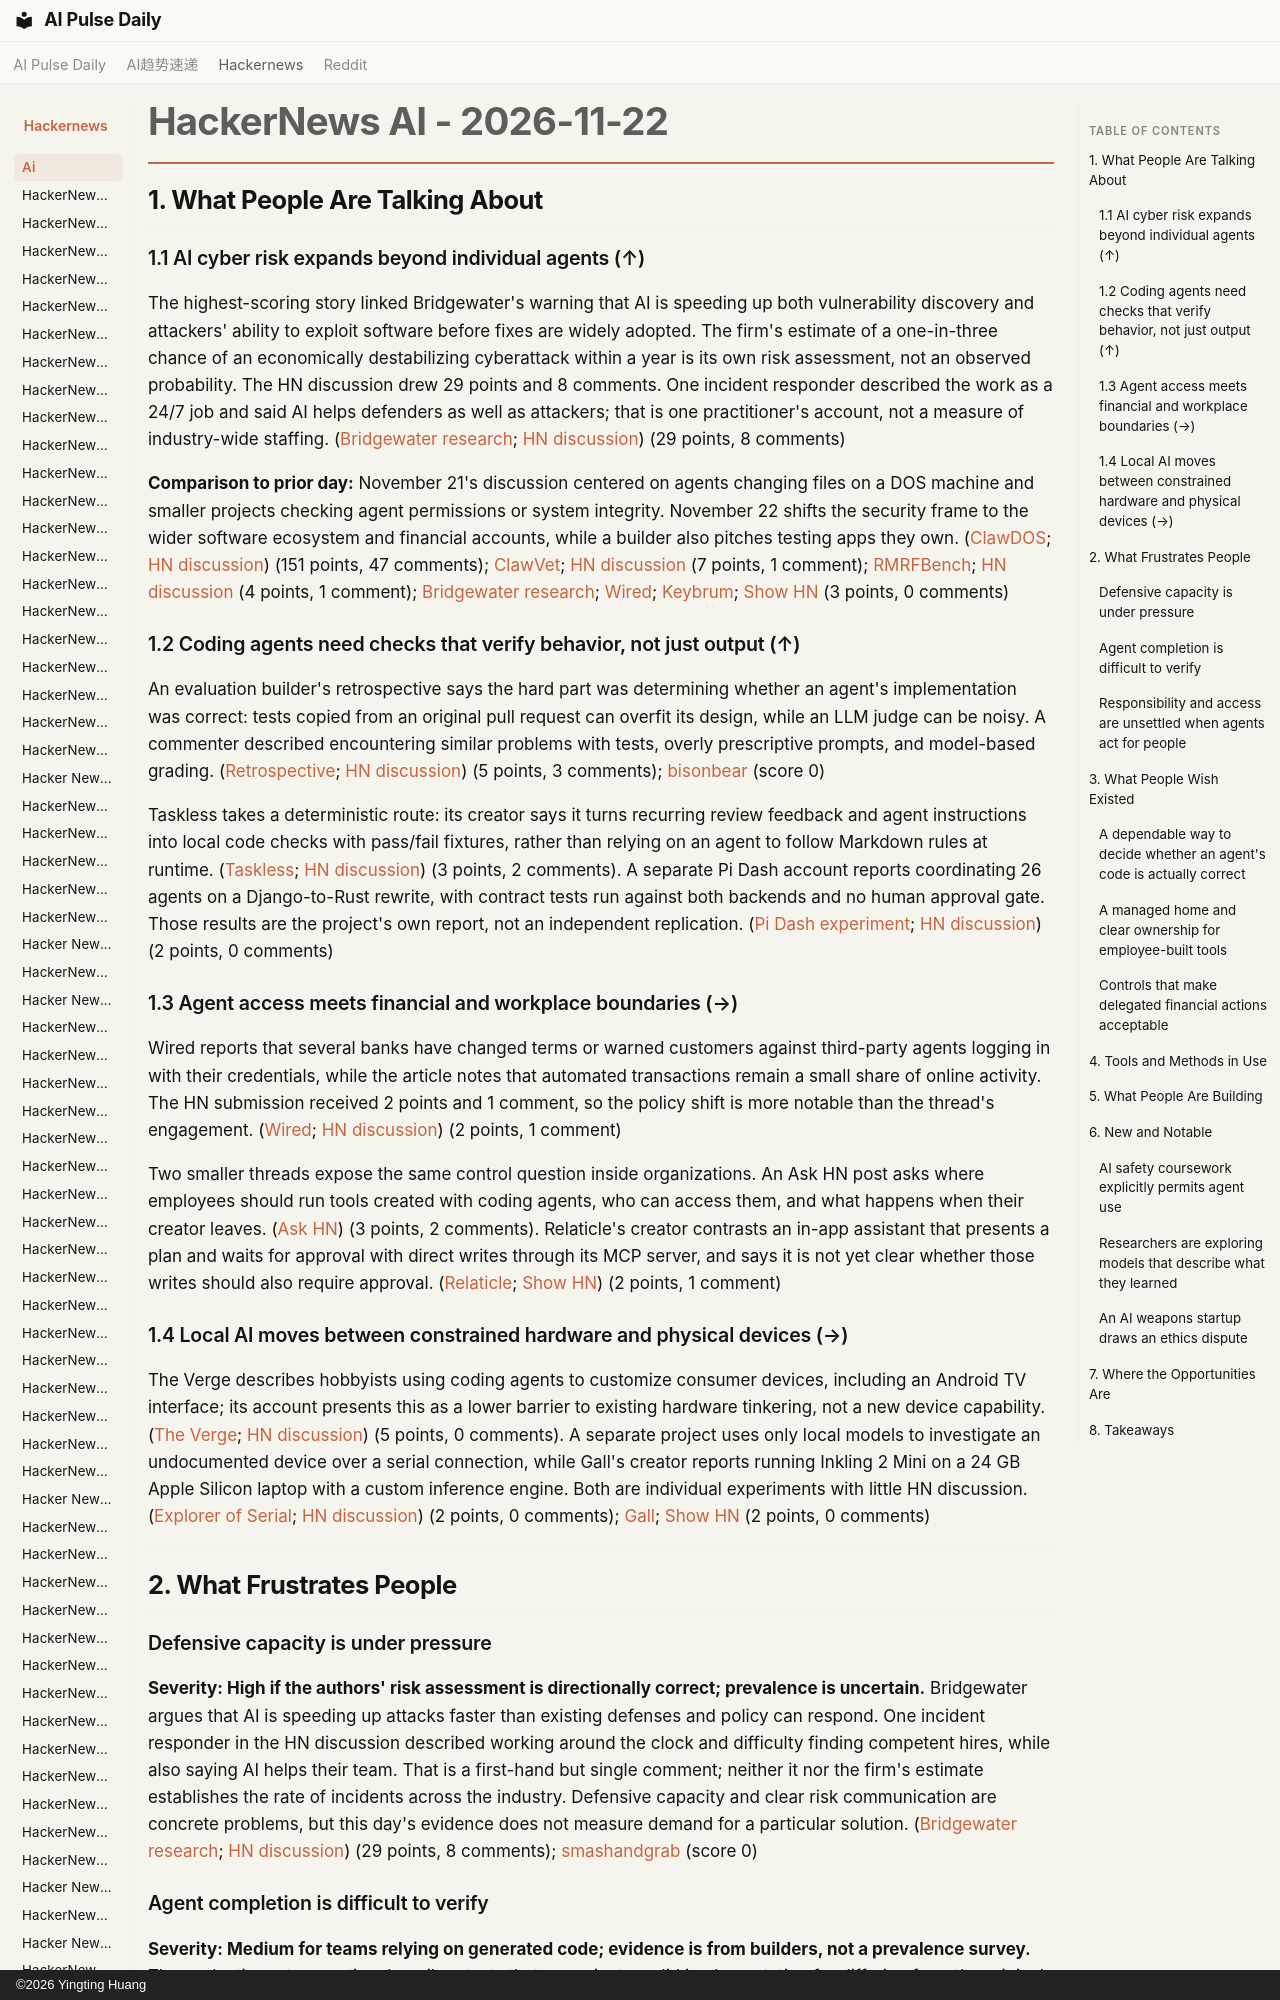

repository: vibewatch/vibewatch.github.io · page: hackernews/ai/2026-11-22/index.html · generator: mkdocs · copyright: ©2026 Yingting Huang

# HackerNews AI - 2026-11-22

## 1. What People Are Talking About

### 1.1 AI cyber risk expands beyond individual agents (↑)

The highest-scoring story linked Bridgewater's warning that AI is speeding up both vulnerability discovery and attackers' ability to exploit software before fixes are widely adopted. The firm's estimate of a one-in-three chance of an economically destabilizing cyberattack within a year is its own risk assessment, not an observed probability. The HN discussion drew 29 points and 8 comments. One incident responder described the work as a 24/7 job and said AI helps defenders as well as attackers; that is one practitioner's account, not a measure of industry-wide staffing. ([Bridgewater research](https://www.bridgewater.com/research-and-insights/current-efforts-arent-enough-to-slow-the-ai-cyber-virus); [HN discussion](https://news.ycombinator.com/item?id=50595940)) (29 points, 8 comments)

**Comparison to prior day:** November 21's discussion centered on agents changing files on a DOS machine and smaller projects checking agent permissions or system integrity. November 22 shifts the security frame to the wider software ecosystem and financial accounts, while a builder also pitches testing apps they own. ([ClawDOS](http://ricapar.net/ClawDOS/); [HN discussion](https://news.ycombinator.com/item?id=50586292)) (151 points, 47 comments); [ClawVet](https://clawvet.vercel.app/); [HN discussion](https://news.ycombinator.com/item?id=50587571) (7 points, 1 comment); [RMRFBench](https://www.rmrfbench.com/); [HN discussion](https://news.ycombinator.com/item?id=50587178) (4 points, 1 comment); [Bridgewater research](https://www.bridgewater.com/research-and-insights/current-efforts-arent-enough-to-slow-the-ai-cyber-virus); [Wired](https://www.wired.com/story/banks-are-cracking-down-on-ai-agents/); [Keybrum](https://keybrum.com); [Show HN](https://news.ycombinator.com/item?id=50603596) (3 points, 0 comments)

### 1.2 Coding agents need checks that verify behavior, not just output (↑)

An evaluation builder's retrospective says the hard part was determining whether an agent's implementation was correct: tests copied from an original pull request can overfit its design, while an LLM judge can be noisy. A commenter described encountering similar problems with tests, overly prescriptive prompts, and model-based grading. ([Retrospective](https://dblc.fyi/blog/a-retrospective-on-ai-evaluations/); [HN discussion](https://news.ycombinator.com/item?id=50598455)) (5 points, 3 comments); [bisonbear](https://news.ycombinator.com/user?id=bisonbear) (score 0)

Taskless takes a deterministic route: its creator says it turns recurring review feedback and agent instructions into local code checks with pass/fail fixtures, rather than relying on an agent to follow Markdown rules at runtime. ([Taskless](https://www.taskless.io/); [HN discussion](https://news.ycombinator.com/item?id=50603421)) (3 points, 2 comments). A separate Pi Dash account reports coordinating 26 agents on a Django-to-Rust rewrite, with contract tests run against both backends and no human approval gate. Those results are the project's own report, not an independent replication. ([Pi Dash experiment](https://airepublic.com/blog/pi-dash-self-evolution-experiment/); [HN discussion](https://news.ycombinator.com/item?id=50602218)) (2 points, 0 comments)
